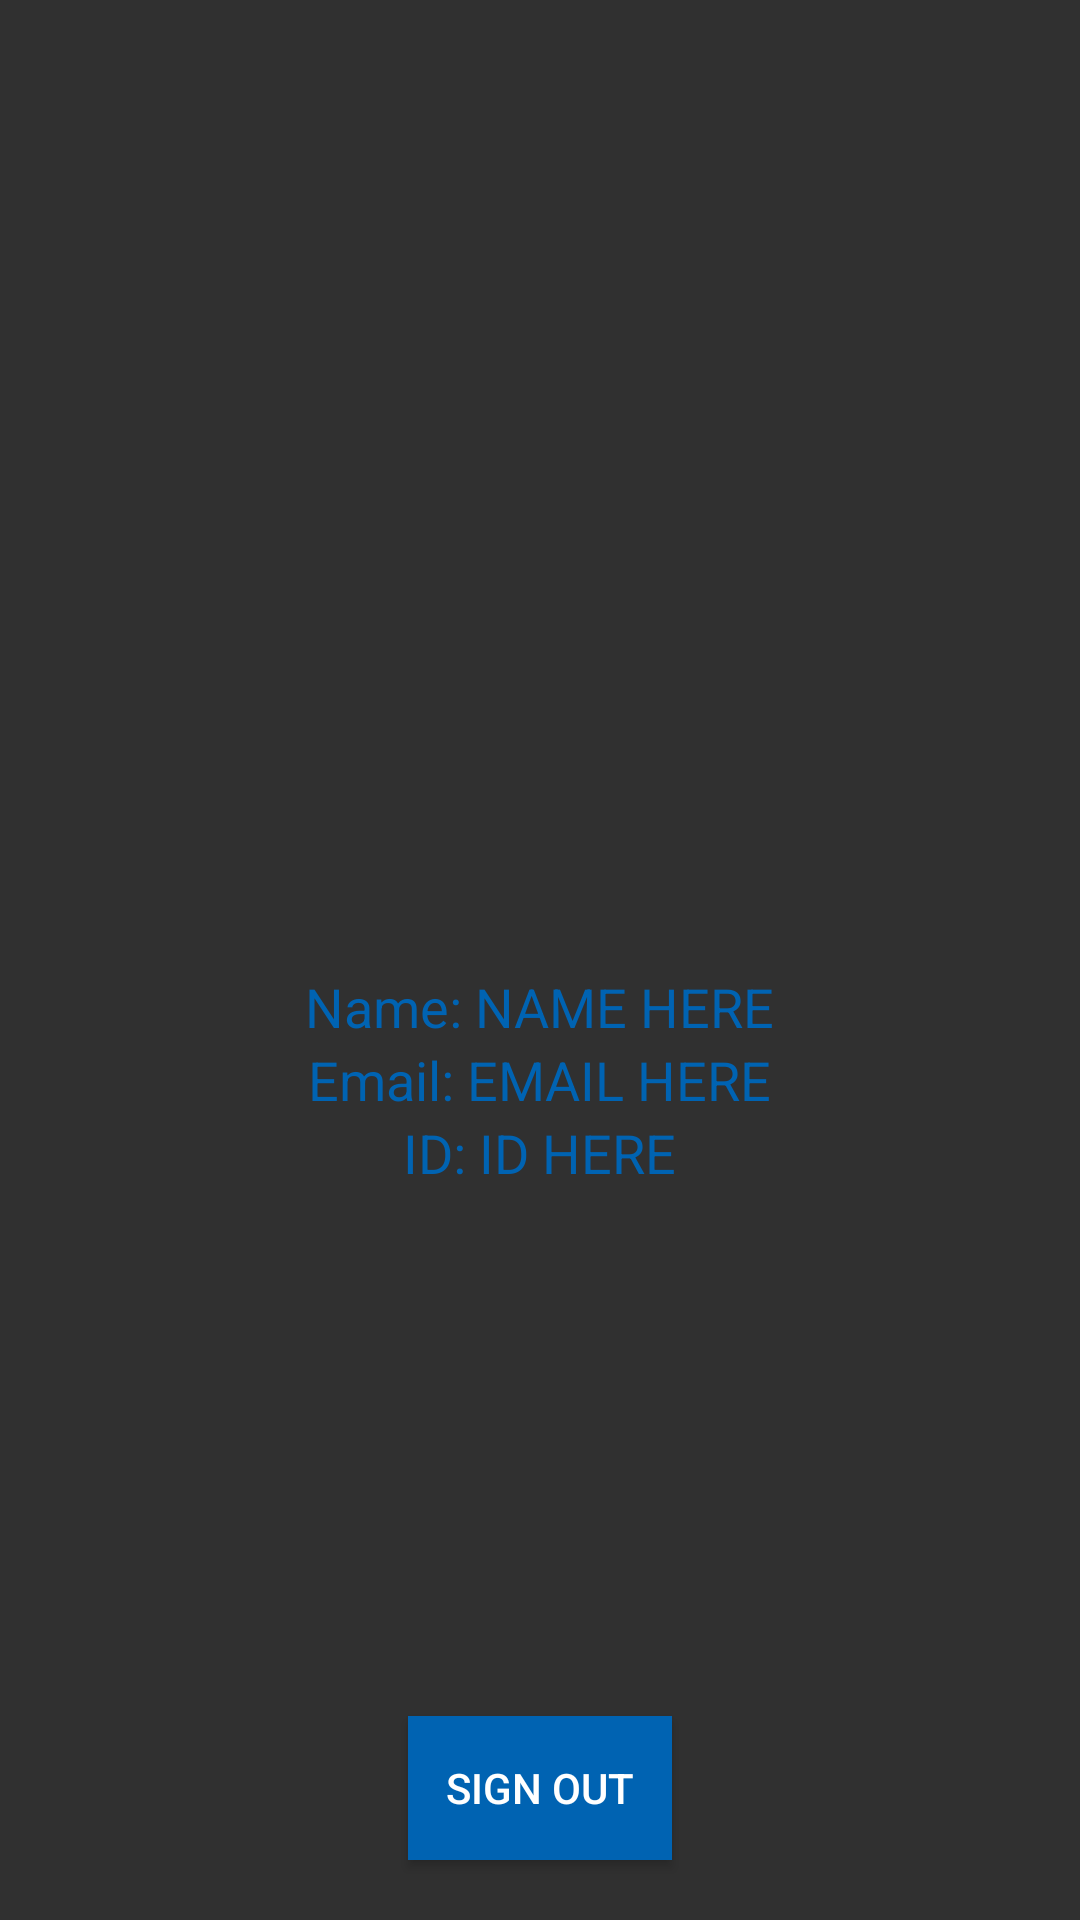

Reconstruct the res/layout file that produces this screen, plus the resources it refers to.
<!-- AndroidManifest.xml: application theme AppTheme -->
<!-- res/layout/activity_main2.xml -->
<?xml version="1.0" encoding="utf-8"?>
<RelativeLayout xmlns:android="http://schemas.android.com/apk/res/android"
    xmlns:app="http://schemas.android.com/apk/res-auto"
    xmlns:tools="http://schemas.android.com/tools"
    android:layout_width="match_parent"
    android:layout_height="match_parent"
    tools:context=".Main2Activity">

    <LinearLayout
        android:layout_width="wrap_content"
        android:layout_height="wrap_content"
        android:orientation="vertical"
        android:layout_centerHorizontal="true"
        android:layout_centerVertical="true">
        <ImageView
            android:layout_width="80dp"
            android:layout_height="80dp"
            android:background="@drawable/ic_person_black_24dp"
            android:layout_gravity="center"
            android:id="@+id/photo"/>

        <TextView
            android:layout_width="wrap_content"
            android:layout_height="wrap_content"
            android:id="@+id/name"
            android:text="Name: NAME HERE"
            android:textSize="18sp"
            android:textColor="@color/colorPrimary"
            android:layout_gravity="center"/>
        <TextView
            android:layout_width="wrap_content"
            android:layout_height="wrap_content"
            android:id="@+id/email"
            android:text="Email: EMAIL HERE"
            android:textSize="18sp"
            android:textColor="@color/colorPrimary"
            android:layout_gravity="center"/>
        <TextView
            android:layout_width="wrap_content"
            android:layout_height="wrap_content"
            android:id="@+id/id"
            android:text="ID: ID HERE"
            android:textSize="18sp"
            android:textColor="@color/colorPrimary"
            android:layout_gravity="center"/>

    </LinearLayout>


    <Button
        android:layout_width="wrap_content"
        android:layout_height="wrap_content"
        android:id="@+id/log_out"
        android:text="Sign out"
        android:layout_centerHorizontal="true"
        android:layout_alignParentBottom="true"
        android:layout_marginBottom="20dp"
        android:background="@color/colorPrimary"
        android:textColor="#fff"/>

</RelativeLayout>
<!-- resources referenced by this layout -->
<resources>
  <color name="colorPrimary">#0063B2</color>
  <style name="AppTheme" parent="Theme.AppCompat.NoActionBar">
          
          <item name="colorPrimary">@color/colorPrimary</item>
          <item name="colorPrimaryDark">@color/colorPrimaryLight</item>
          <item name="colorAccent">@color/colorAccent</item>
          <item name="android:statusBarColor">@color/colorPrimaryLight</item>
      </style>
  <color name="colorPrimaryLight">#9CC4D5</color>
  <color name="colorAccent">#03DAC5</color>
</resources>
